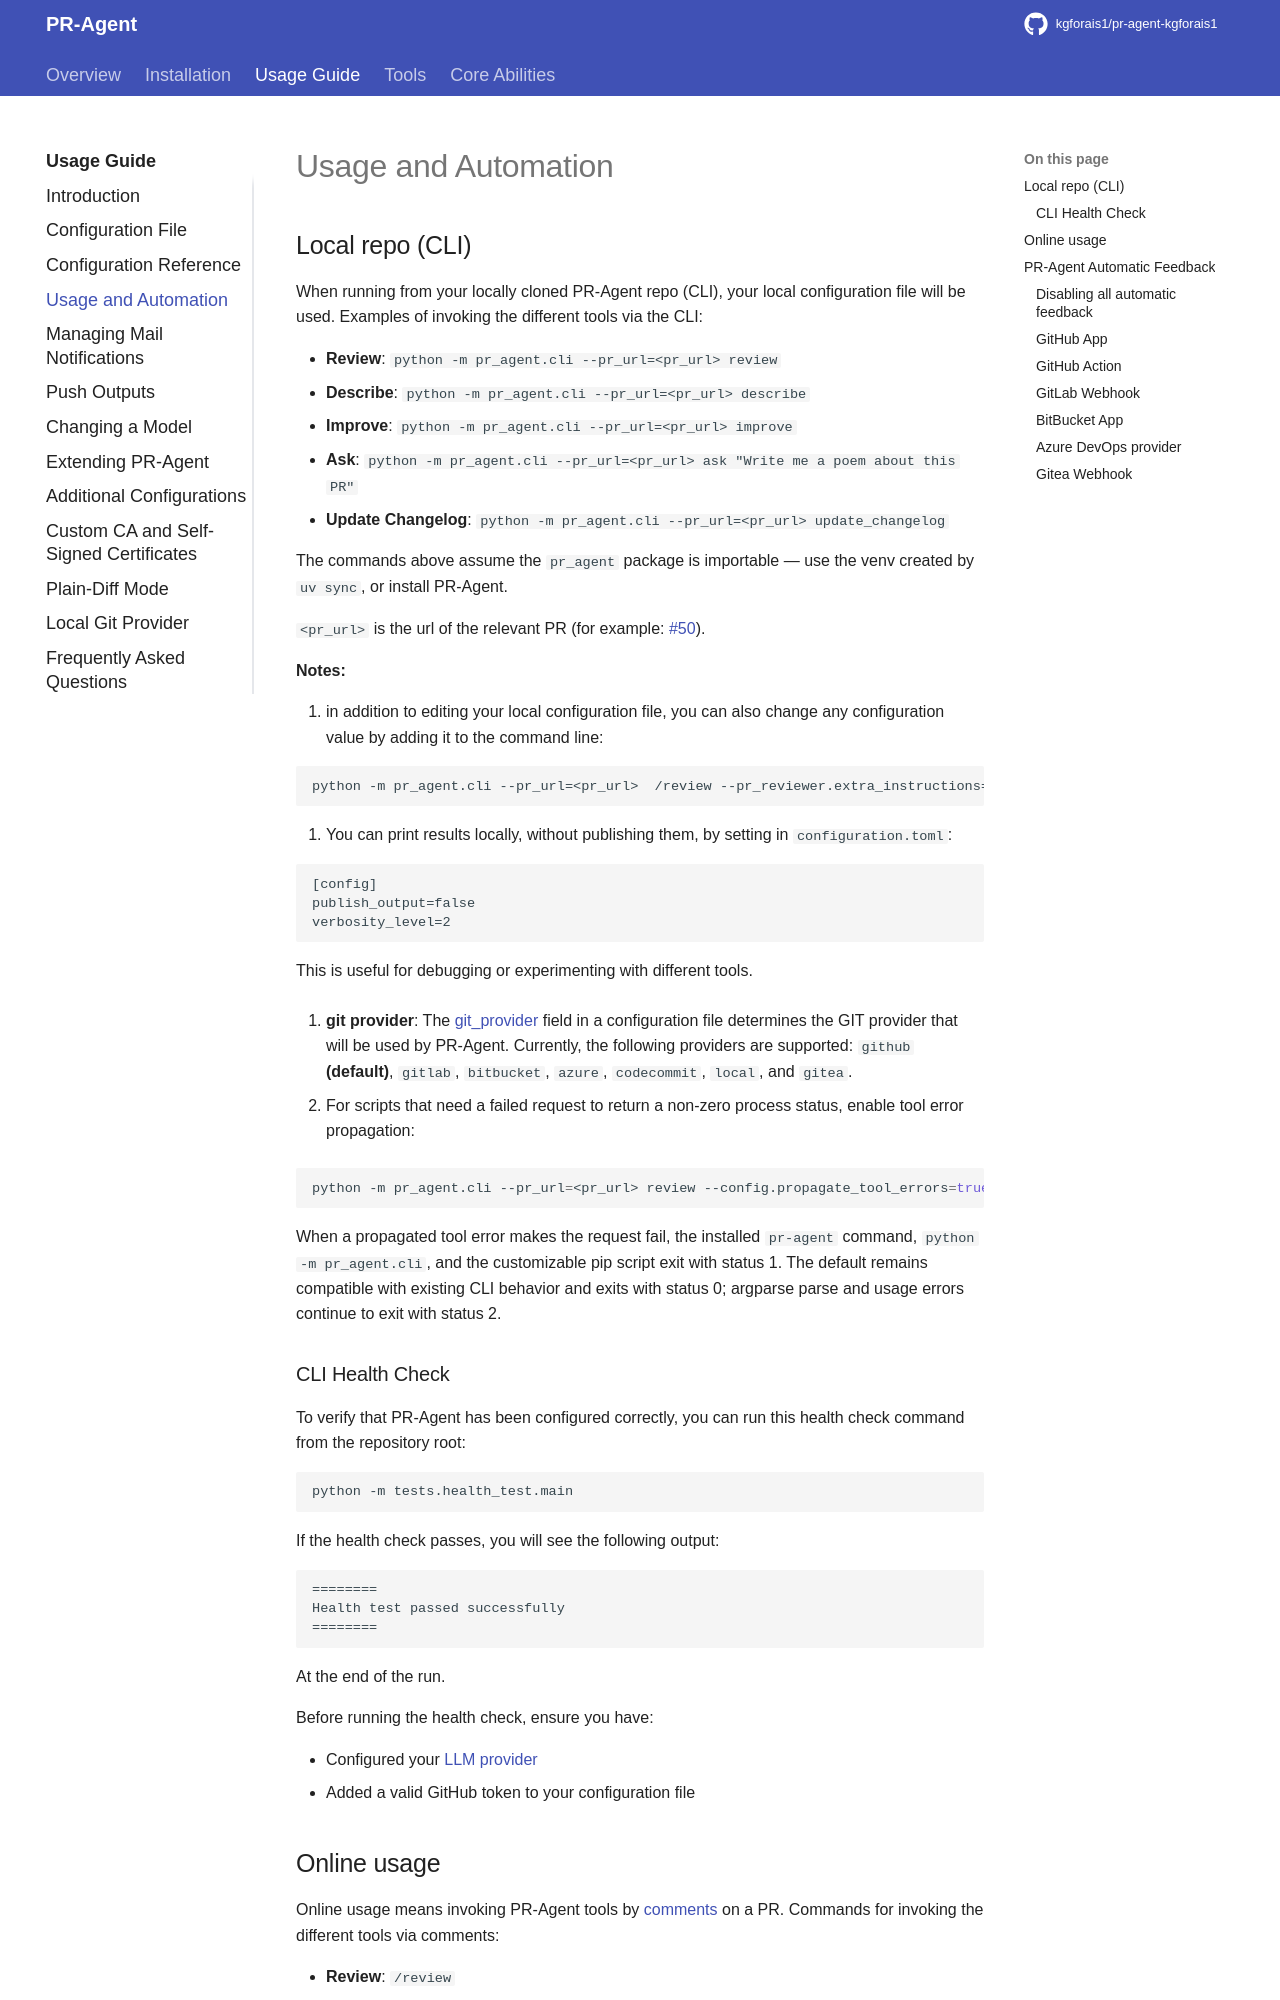

repository: kgforais1/pr-agent-kgforais1 · page: usage-guide/automations_and_usage/index.html · generator: mkdocs

## Local repo (CLI)

When running from your locally cloned PR-Agent repo (CLI), your local configuration file will be used.
Examples of invoking the different tools via the CLI:

- **Review**:       `python -m pr_agent.cli --pr_url=<pr_url>  review`
- **Describe**:     `python -m pr_agent.cli --pr_url=<pr_url>  describe`
- **Improve**:      `python -m pr_agent.cli --pr_url=<pr_url>  improve`
- **Ask**:          `python -m pr_agent.cli --pr_url=<pr_url>  ask "Write me a poem about this PR"`
- **Update Changelog**:      `python -m pr_agent.cli --pr_url=<pr_url>  update_changelog`

The commands above assume the `pr_agent` package is importable — use the venv created by `uv sync`, or install PR-Agent.

`<pr_url>` is the url of the relevant PR (for example: [#50](https://github.com/the-pr-agent/pr-agent/pull/50)).

**Notes:**

1. in addition to editing your local configuration file, you can also change any configuration value by adding it to the command line:

```
python -m pr_agent.cli --pr_url=<pr_url>  /review --pr_reviewer.extra_instructions="focus on the file: ..."
```

2. You can print results locally, without publishing them, by setting in `configuration.toml`:

```
[config]
publish_output=false
verbosity_level=2
```

This is useful for debugging or experimenting with different tools.

3. **git provider**: The [git_provider](https://github.com/kgforais1/pr-agent-kgforais1/blob/main/pr_agent/settings/configuration.toml) field in a configuration file determines the GIT provider that will be used by PR-Agent. Currently, the following providers are supported:
`github` **(default)**, `gitlab`, `bitbucket`, `azure`, `codecommit`, `local`, and `gitea`.

4. For scripts that need a failed request to return a non-zero process status, enable tool error propagation:

```bash
python -m pr_agent.cli --pr_url=<pr_url> review --config.propagate_tool_errors=true
```

When a propagated tool error makes the request fail, the installed `pr-agent` command, `python -m pr_agent.cli`, and the customizable pip script exit with status 1. The default remains compatible with existing CLI behavior and exits with status 0; argparse parse and usage errors continue to exit with status 2.

### CLI Health Check

To verify that PR-Agent has been configured correctly, you can run this health check command from the repository root:

```bash
python -m tests.health_test.main
```

If the health check passes, you will see the following output:

```
========
Health test passed successfully
========
```

At the end of the run.

Before running the health check, ensure you have:

- Configured your [LLM provider](./changing_a_model.md)
- Added a valid GitHub token to your configuration file

## Online usage

Online usage means invoking PR-Agent tools by [comments](https://github.com/the-pr-agent/pr-agent/pull/229#issuecomment-1695021901) on a PR.
Commands for invoking the different tools via comments:

- **Review**:       `/review`
- **Describe**:     `/describe`
- **Improve**:      `/improve`  (or `/improve_code` for bitbucket, since `/improve` is sometimes reserved)
- **Ask**:          `/ask "..."`
- **Update Changelog**:      `/update_changelog`

To edit a specific configuration value, just add `--config_path=<value>` to any command.
For example, if you want to edit the `review` tool configurations, you can run:

```
/review --pr_reviewer.extra_instructions="..." --pr_reviewer.require_score_review=false
```

Any configuration value in [configuration file](https://github.com/kgforais1/pr-agent-kgforais1/blob/main/pr_agent/settings/configuration.toml) file can be similarly edited. Comment `/config` to see the list of available configurations.
